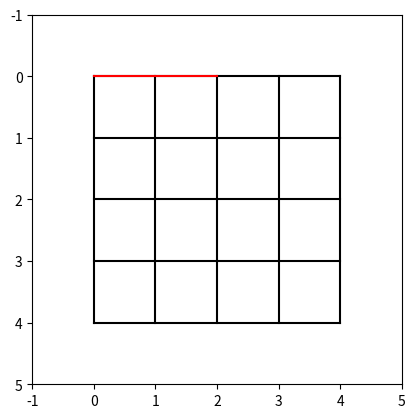

This chart was generated by the following Python code:
import matplotlib.pyplot as plt

# board
for i in range(5):
    plt.plot(
            [i,i],
            [0,4],
            color='black'
    )
for i in range(5):
    plt.plot(
            [0,4],
            [i,i],
            color='black'
    )

# walked_roads
plt.plot([0,2],
         [0,0],
         color='red')

# limit by board_size
plt.xlim(-1, 5)
plt.ylim(-1, 5)
plt.gca().invert_yaxis()
plt.gca().set_aspect('equal', adjustable='box')

plt.plot()
plt.show()